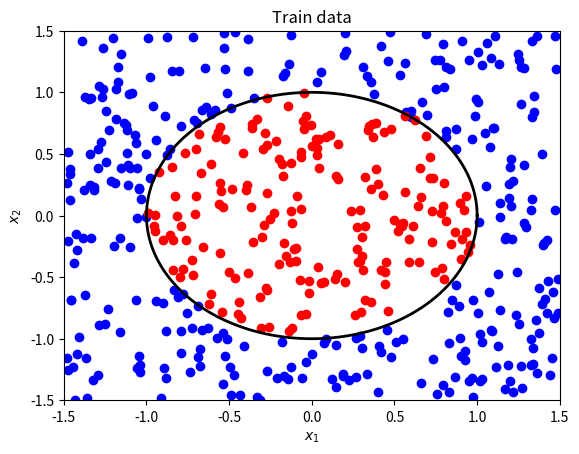

This figure's Python source:
import math
import numpy as np
import matplotlib.pyplot as plt

# number of points
num_samples = 500

def painting(xc, yc, xr, yr):
   fig, ax = plt.subplots()

   # make a simple unit circle
   theta = np.linspace(0, 2*np.pi, num_samples)
   a, b = 1*np.cos(theta), 1*np.sin(theta)
   plt.plot(a, b, linestyle='-', linewidth=2, color='black', label='Circle')

   # painting the points
   plt.scatter(xr, yr, color='blue')
   plt.scatter(xc, yc, color='red')
   plt.axis([-1.5, 1.5, -1.5, 1.5])
   ax.set(xlabel='$x_1$', ylabel='$x_2$', title='Train data')
   plt.show()

def generate_points(num_samples):
   # generate the num_samples points within a rectangle [-1,5,1.5, -1.5, 1.5]
   point = -1.5+np.random.rand(num_samples, 2)*3
   px, py = list(point[:,0]), list(point[:,1])

   # divide points into two classes: in the circle and not.
   xc, yc = [], [] # points in the unit circle
   xr, yr = [], [] # points not in the unit  circle
   for i in range(len(px)):
      if math.sqrt(px[i]**2+py[i]**2) <= 1:
         xc.append(px[i])
         yc.append(py[i])
      else:
         xr.append(px[i])
         yr.append(py[i])

   return xc, yc, xr, yr

def main():
   xc, yc, xr, yr = generate_points(num_samples)
   painting(xc, yc, xr, yr)

if __name__ == '__main__':
   main()
